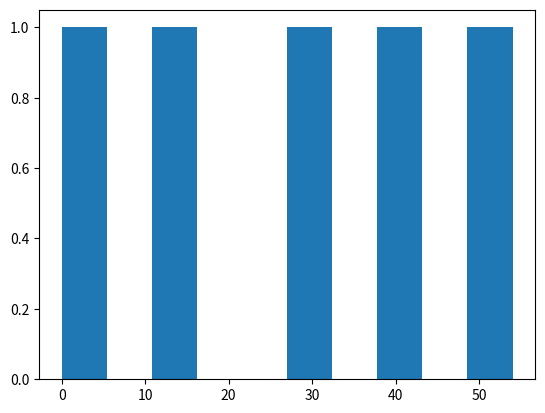

Here is the Python script that generated this plot:
import matplotlib.pyplot as plt
import numpy as np

# Histograms for Flow shop model
idle_time = np.array([0,5+2+7+5+5+0+7,8+2+9+7+7+0+9,11+4+11+8+8+1+11,12])


plt.hist(idle_time)
plt.show()